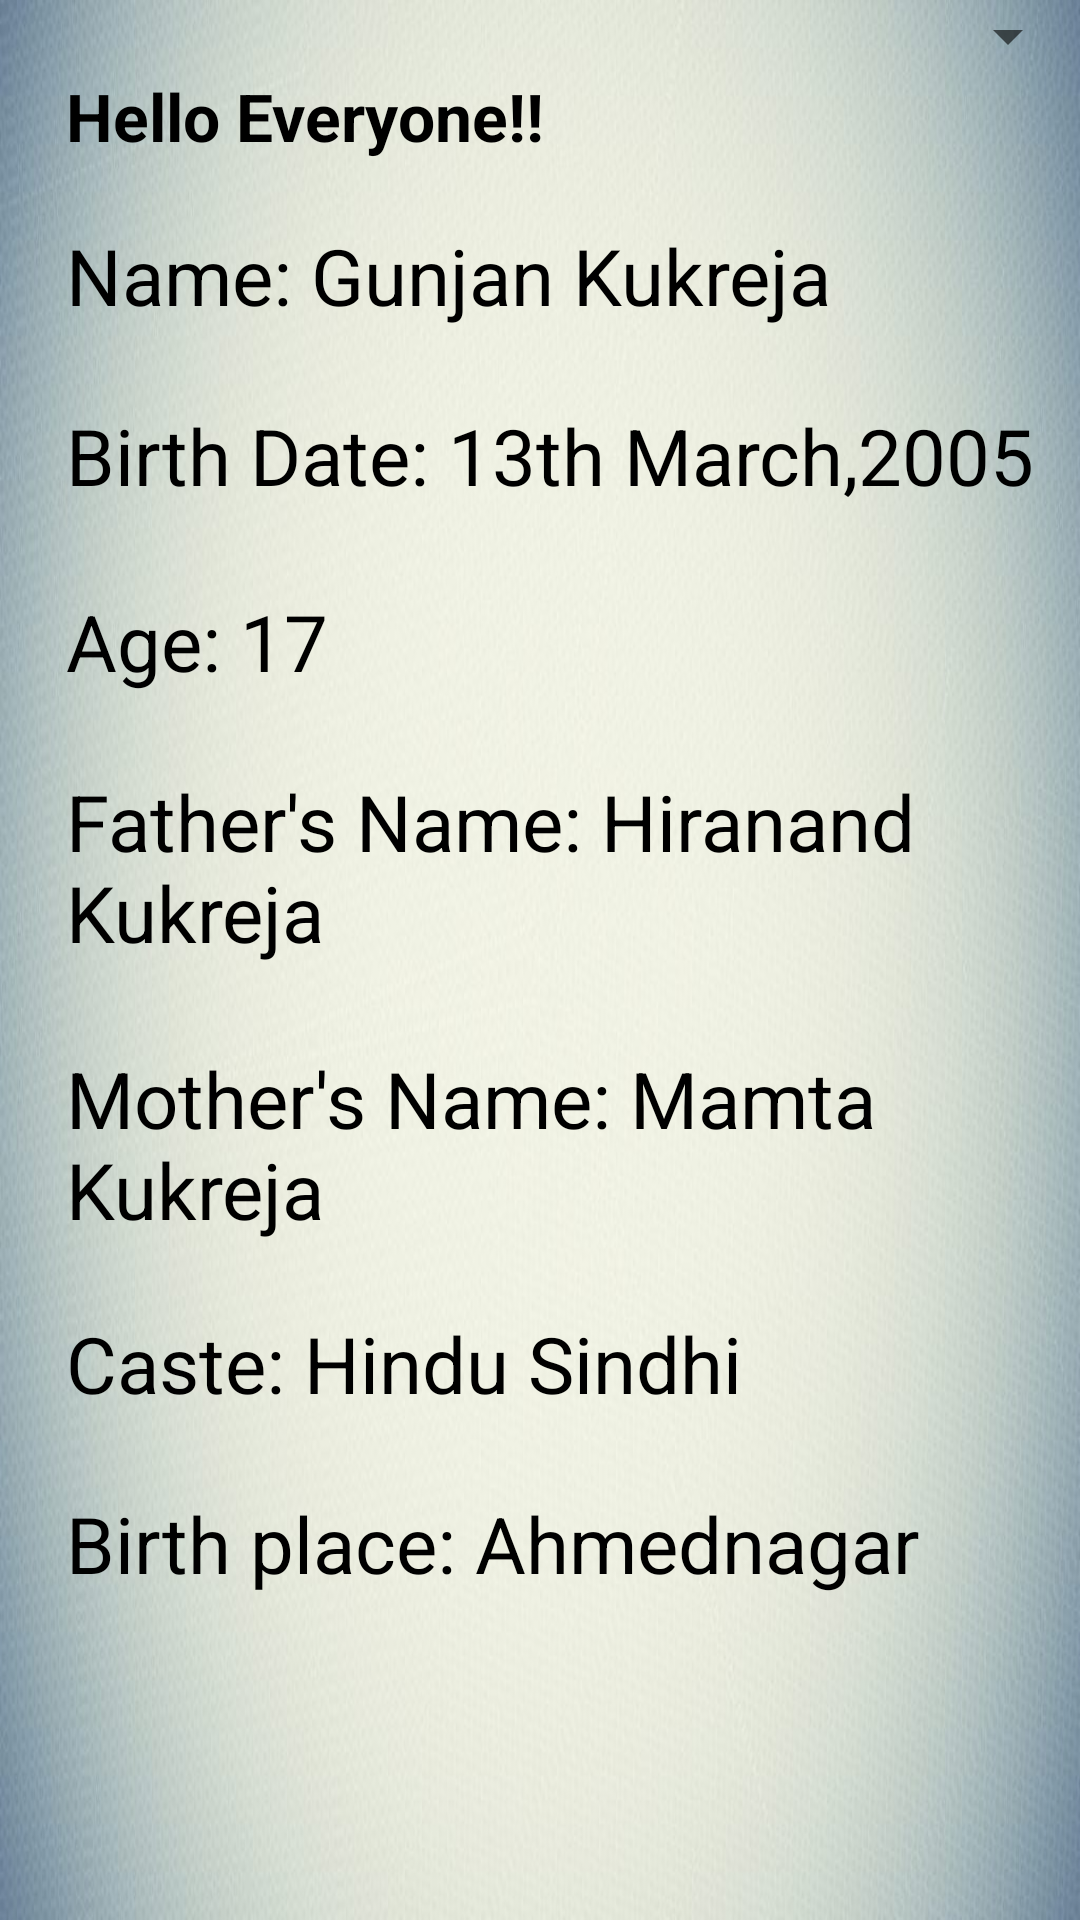

Android layout source for this screen:
<!-- AndroidManifest.xml: application theme Theme.Snipperlayouts -->
<!-- res/layout/activity_main.xml -->
<?xml version="1.0" encoding="utf-8"?>
<RelativeLayout xmlns:android="http://schemas.android.com/apk/res/android"
    xmlns:app="http://schemas.android.com/apk/res-auto"
    xmlns:tools="http://schemas.android.com/tools"
    android:layout_width="match_parent"
    android:layout_height="match_parent"
    android:background="@drawable/background_1"
    tools:context=".MainActivity">

    <Spinner
        android:layout_width="match_parent"
        android:layout_height="wrap_content"
        android:id="@+id/spinner"/>

    <TextView
        android:layout_width="wrap_content"
        android:layout_height="wrap_content"
        android:id="@+id/textview_1"
        android:layout_below="@+id/spinner"
        android:text="Hello Everyone!!"
        android:textStyle="bold"
        android:textColor="@color/black"
        android:textSize="22dp"
        android:layout_marginLeft="22dp"/>

    <TextView
        android:id="@+id/textview_2"
        android:layout_width="wrap_content"
        android:layout_height="wrap_content"
        android:layout_below="@+id/textview_1"
        android:layout_marginTop="21dp"
        android:layout_marginLeft="22dp"
        android:text="Name: Gunjan Kukreja"
        android:textColor="@color/black"
        android:textSize="26dp"/>

    <TextView
        android:id="@+id/textview_3"
        android:layout_width="wrap_content"
        android:layout_height="wrap_content"
        android:layout_below="@+id/textview_2"
        android:layout_marginTop="25dp"
        android:text="Birth Date: 13th March,2005"
        android:textSize="26dp"
        android:textColor="@color/black"
        android:layout_marginLeft="22dp"/>

    <TextView
        android:id="@+id/textview_4"
        android:layout_width="wrap_content"
        android:layout_height="wrap_content"
        android:layout_below="@+id/textview_3"
        android:layout_marginTop="27dp"
        android:text="Age: 17"
        android:textSize="26dp"
        android:textColor="@color/black"
        android:layout_marginLeft="22dp"/>

    <TextView
        android:id="@+id/textview_5"
        android:layout_width="wrap_content"
        android:layout_height="wrap_content"
        android:layout_below="@+id/textview_4"
        android:layout_marginTop="25dp"
        android:text="Father's Name: Hiranand Kukreja"
        android:textSize="26dp"
        android:textColor="@color/black"
        android:layout_marginLeft="22dp"/>

    <TextView
        android:id="@+id/textview_6"
        android:layout_width="wrap_content"
        android:layout_height="wrap_content"
        android:layout_below="@+id/textview_5"
        android:layout_marginLeft="22dp"
        android:layout_marginTop="27dp"
        android:text="Mother's Name: Mamta Kukreja"
        android:textColor="@color/black"
        android:textSize="26dp" />

    <TextView
        android:id="@+id/textview_7"
        android:layout_width="wrap_content"
        android:layout_height="wrap_content"
        android:layout_below="@+id/textview_6"
        android:layout_marginTop="23dp"
        android:text="Caste: Hindu Sindhi"
        android:textColor="@color/black"
        android:textSize="26dp"
        android:layout_marginLeft="22dp"/>

    <TextView
        android:id="@+id/textview_8"
        android:layout_width="wrap_content"
        android:layout_height="wrap_content"
        android:layout_below="@+id/textview_7"
        android:layout_marginLeft="22dp"
        android:layout_marginTop="25dp"
        android:text="Birth place: Ahmednagar"
        android:textColor="@color/black"
        android:textSize="26dp" />


</RelativeLayout>
<!-- resources referenced by this layout -->
<resources>
  <!-- drawable background_1: png bitmap (drawable, 402975 bytes) -->
  <style name="Theme.Snipperlayouts" parent="Theme.MaterialComponents.DayNight.DarkActionBar">
          
          <item name="colorPrimary">@color/purple_500</item>
          <item name="colorPrimaryVariant">@color/purple_700</item>
          <item name="colorOnPrimary">@color/white</item>
          
          <item name="colorSecondary">@color/teal_200</item>
          <item name="colorSecondaryVariant">@color/teal_700</item>
          <item name="colorOnSecondary">@color/black</item>
          
          <item name="android:statusBarColor" tools:targetApi="l">?attr/colorPrimaryVariant</item>
          
      </style>
  <!-- not gathered from this repository: default colours our renderer supplied (Android Studio template values) -->
  <color name="purple_500">#FF6200EE</color>
  <color name="purple_700">#FF3700B3</color>
  <color name="teal_200">#FF03DAC5</color>
  <color name="teal_700">#FF018786</color>
  <color name="black">#FF000000</color>
  <color name="white">#FFFFFFFF</color>
</resources>
